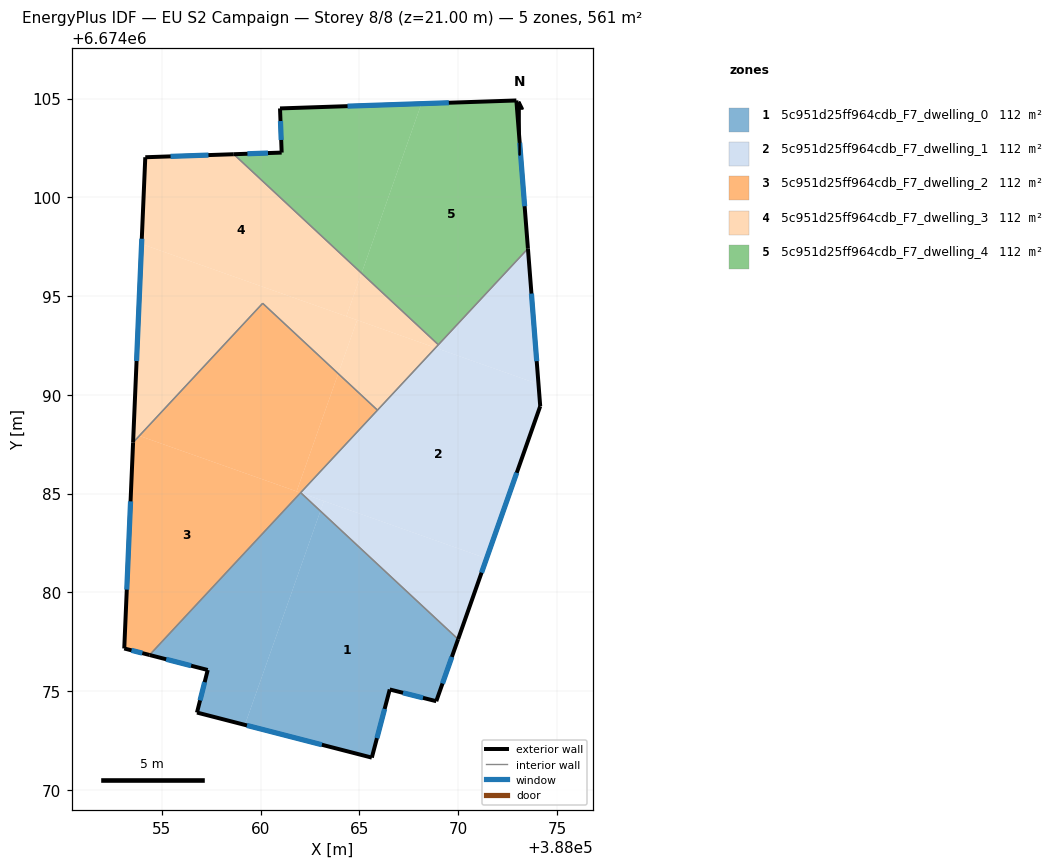
=== STOREY PLAN SPEC (per zone: floor XY polygon, exterior-wall plan segments, windows/doors) ===
zone 1: 5c951d25ff964cdb_F7_dwelling_0  (112.2 m²)
  floor: (388070.00, 6674077.63) (388068.89, 6674074.49) (388066.53, 6674075.08) (388065.63, 6674071.63) (388059.20, 6674073.29) (388063.02, 6674084.12)
  floor: (388063.02, 6674084.12) (388059.20, 6674073.29) (388056.77, 6674073.91) (388057.32, 6674076.07) (388054.37, 6674076.83) (388062.02, 6674085.04) (388062.04, 6674085.04)
  exterior wall: (388068.89, 6674074.49) – (388070.00, 6674077.63)  [3.3 m]
    window: (388069.21, 6674075.38) – (388069.68, 6674076.73)  [1.8 m²]
  exterior wall: (388066.53, 6674075.08) – (388068.89, 6674074.49)  [2.4 m]
    window: (388067.21, 6674074.91) – (388068.22, 6674074.66)  [1.3 m²]
  exterior wall: (388065.63, 6674071.63) – (388066.53, 6674075.08)  [3.6 m]
    window: (388065.89, 6674072.62) – (388066.28, 6674074.10)  [2.0 m²]
  exterior wall: (388056.77, 6674073.91) – (388065.63, 6674071.63)  [9.1 m]
    window: (388059.30, 6674073.26) – (388063.10, 6674072.28)  [5.0 m²]
  exterior wall: (388057.32, 6674076.07) – (388056.77, 6674073.91)  [2.2 m]
    window: (388057.16, 6674075.45) – (388056.93, 6674074.53)  [1.2 m²]
  exterior wall: (388054.37, 6674076.83) – (388057.32, 6674076.07)  [3.0 m]
    window: (388055.21, 6674076.61) – (388056.48, 6674076.29)  [1.7 m²]
  interior walls: 2
zone 2: 5c951d25ff964cdb_F7_dwelling_1  (112.2 m²)
  floor: (388074.07, 6674090.54) (388074.15, 6674089.43) (388071.44, 6674081.72) (388062.04, 6674085.04) (388062.02, 6674085.05) (388068.85, 6674092.38)
  floor: (388073.53, 6674097.41) (388074.07, 6674090.54) (388068.85, 6674092.38)
  floor: (388071.44, 6674081.72) (388070.00, 6674077.63) (388063.02, 6674084.12) (388063.20, 6674084.62)
  floor: (388063.20, 6674084.62) (388063.02, 6674084.12) (388062.04, 6674085.04)
  exterior wall: (388070.00, 6674077.63) – (388074.15, 6674089.43)  [12.5 m]
    window: (388071.18, 6674081.00) – (388072.97, 6674086.05)  [6.9 m²]
  exterior wall: (388074.15, 6674089.43) – (388073.53, 6674097.41)  [8.0 m]
    window: (388073.98, 6674091.71) – (388073.71, 6674095.13)  [4.4 m²]
  interior walls: 4
zone 3: 5c951d25ff964cdb_F7_dwelling_2  (112.2 m²)
  floor: (388062.02, 6674085.04) (388054.37, 6674076.83) (388053.09, 6674077.16) (388053.54, 6674087.59) (388053.85, 6674087.93)
  floor: (388063.93, 6674091.07) (388061.82, 6674085.11) (388053.85, 6674087.93) (388060.10, 6674094.64)
  floor: (388065.91, 6674089.23) (388062.02, 6674085.04) (388061.82, 6674085.11) (388063.93, 6674091.07)
  exterior wall: (388053.54, 6674087.59) – (388053.09, 6674077.16)  [10.4 m]
    window: (388053.41, 6674084.61) – (388053.22, 6674080.14)  [5.8 m²]
  exterior wall: (388053.09, 6674077.16) – (388054.37, 6674076.83)  [1.3 m]
    window: (388053.46, 6674077.06) – (388054.01, 6674076.92)  [0.7 m²]
  interior walls: 4
zone 4: 5c951d25ff964cdb_F7_dwelling_3  (112.3 m²)
  floor: (388065.11, 6674096.16) (388064.34, 6674093.98) (388053.97, 6674097.64) (388054.16, 6674102.03) (388058.64, 6674102.18)
  floor: (388068.85, 6674092.38) (388065.91, 6674089.23) (388063.93, 6674091.07) (388064.88, 6674093.79)
  floor: (388064.88, 6674093.79) (388063.93, 6674091.07) (388060.10, 6674094.64) (388053.85, 6674087.93) (388053.56, 6674088.03) (388053.97, 6674097.64)
  floor: (388069.00, 6674092.54) (388068.85, 6674092.38) (388064.34, 6674093.98) (388065.11, 6674096.16)
  floor: (388053.85, 6674087.93) (388053.54, 6674087.59) (388053.56, 6674088.03)
  exterior wall: (388054.16, 6674102.03) – (388053.54, 6674087.59)  [14.5 m]
    window: (388053.98, 6674097.90) – (388053.71, 6674091.71)  [8.0 m²]
  exterior wall: (388058.64, 6674102.18) – (388054.16, 6674102.03)  [4.5 m]
    window: (388057.36, 6674102.14) – (388055.44, 6674102.08)  [2.5 m²]
  interior walls: 4
zone 5: 5c951d25ff964cdb_F7_dwelling_4  (112.2 m²)
  floor: (388072.95, 6674104.91) (388073.53, 6674097.41) (388069.00, 6674092.54) (388065.11, 6674096.16) (388068.14, 6674104.75)
  floor: (388068.14, 6674104.75) (388065.11, 6674096.16) (388058.64, 6674102.18) (388061.06, 6674102.27) (388060.98, 6674104.50)
  exterior wall: (388061.06, 6674102.27) – (388058.64, 6674102.18)  [2.4 m]
    window: (388060.37, 6674102.24) – (388059.33, 6674102.21)  [1.3 m²]
  exterior wall: (388060.98, 6674104.50) – (388061.06, 6674102.27)  [2.2 m]
    window: (388061.00, 6674103.87) – (388061.04, 6674102.91)  [1.2 m²]
  exterior wall: (388072.95, 6674104.91) – (388060.98, 6674104.50)  [12.0 m]
    window: (388069.53, 6674104.79) – (388064.40, 6674104.62)  [6.6 m²]
  exterior wall: (388073.53, 6674097.41) – (388072.95, 6674104.91)  [7.5 m]
    window: (388073.36, 6674099.55) – (388073.11, 6674102.76)  [4.1 m²]
  interior walls: 2

=== DERIVED (storey summary) ===
Building: EU S2 Campaign
Storey: 8 of 8  (floor level z = 21.00 m)
Storey gross floor area: 561.2 m²
Zones on this storey: 5
  - 5c951d25ff964cdb_F7_dwelling_0: floor 112.2 m²; exterior wall 23.7 m (71.2 m²); 6 window(s) 13.1 m²; WWR 18.4%
  - 5c951d25ff964cdb_F7_dwelling_1: floor 112.2 m²; exterior wall 20.5 m (61.6 m²); 2 window(s) 11.3 m²; WWR 18.4%
  - 5c951d25ff964cdb_F7_dwelling_2: floor 112.2 m²; exterior wall 11.8 m (35.3 m²); 2 window(s) 6.5 m²; WWR 18.4%
  - 5c951d25ff964cdb_F7_dwelling_3: floor 112.3 m²; exterior wall 18.9 m (56.8 m²); 2 window(s) 10.4 m²; WWR 18.4%
  - 5c951d25ff964cdb_F7_dwelling_4: floor 112.2 m²; exterior wall 24.2 m (72.5 m²); 4 window(s) 13.3 m²; WWR 18.4%
Zone adjacency (shared interzone walls):
  - 5c951d25ff964cdb_F7_dwelling_0 ↔ 5c951d25ff964cdb_F7_dwelling_1
  - 5c951d25ff964cdb_F7_dwelling_0 ↔ 5c951d25ff964cdb_F7_dwelling_2
  - 5c951d25ff964cdb_F7_dwelling_1 ↔ 5c951d25ff964cdb_F7_dwelling_2
  - 5c951d25ff964cdb_F7_dwelling_1 ↔ 5c951d25ff964cdb_F7_dwelling_3
  - 5c951d25ff964cdb_F7_dwelling_1 ↔ 5c951d25ff964cdb_F7_dwelling_4
  - 5c951d25ff964cdb_F7_dwelling_2 ↔ 5c951d25ff964cdb_F7_dwelling_3
  - 5c951d25ff964cdb_F7_dwelling_3 ↔ 5c951d25ff964cdb_F7_dwelling_4